5-way image classification set "training" from GitHub (arfianaja/deteksi_jenis_awan); label vocabulary: cumulunimbus, cumulus, nimbostratus, stratocumulus, stratus.

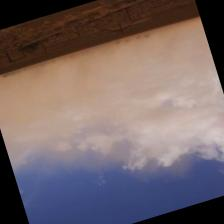
Label: cumulus

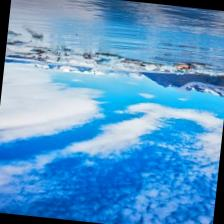
Label: stratus

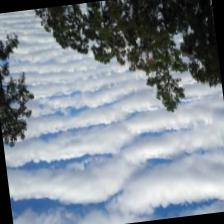
Label: stratocumulus

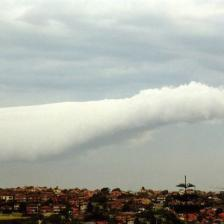
Label: stratocumulus

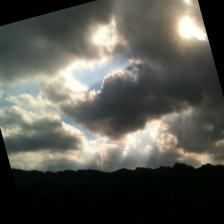
Label: nimbostratus

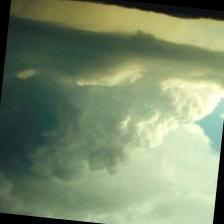
Label: cumulunimbus
